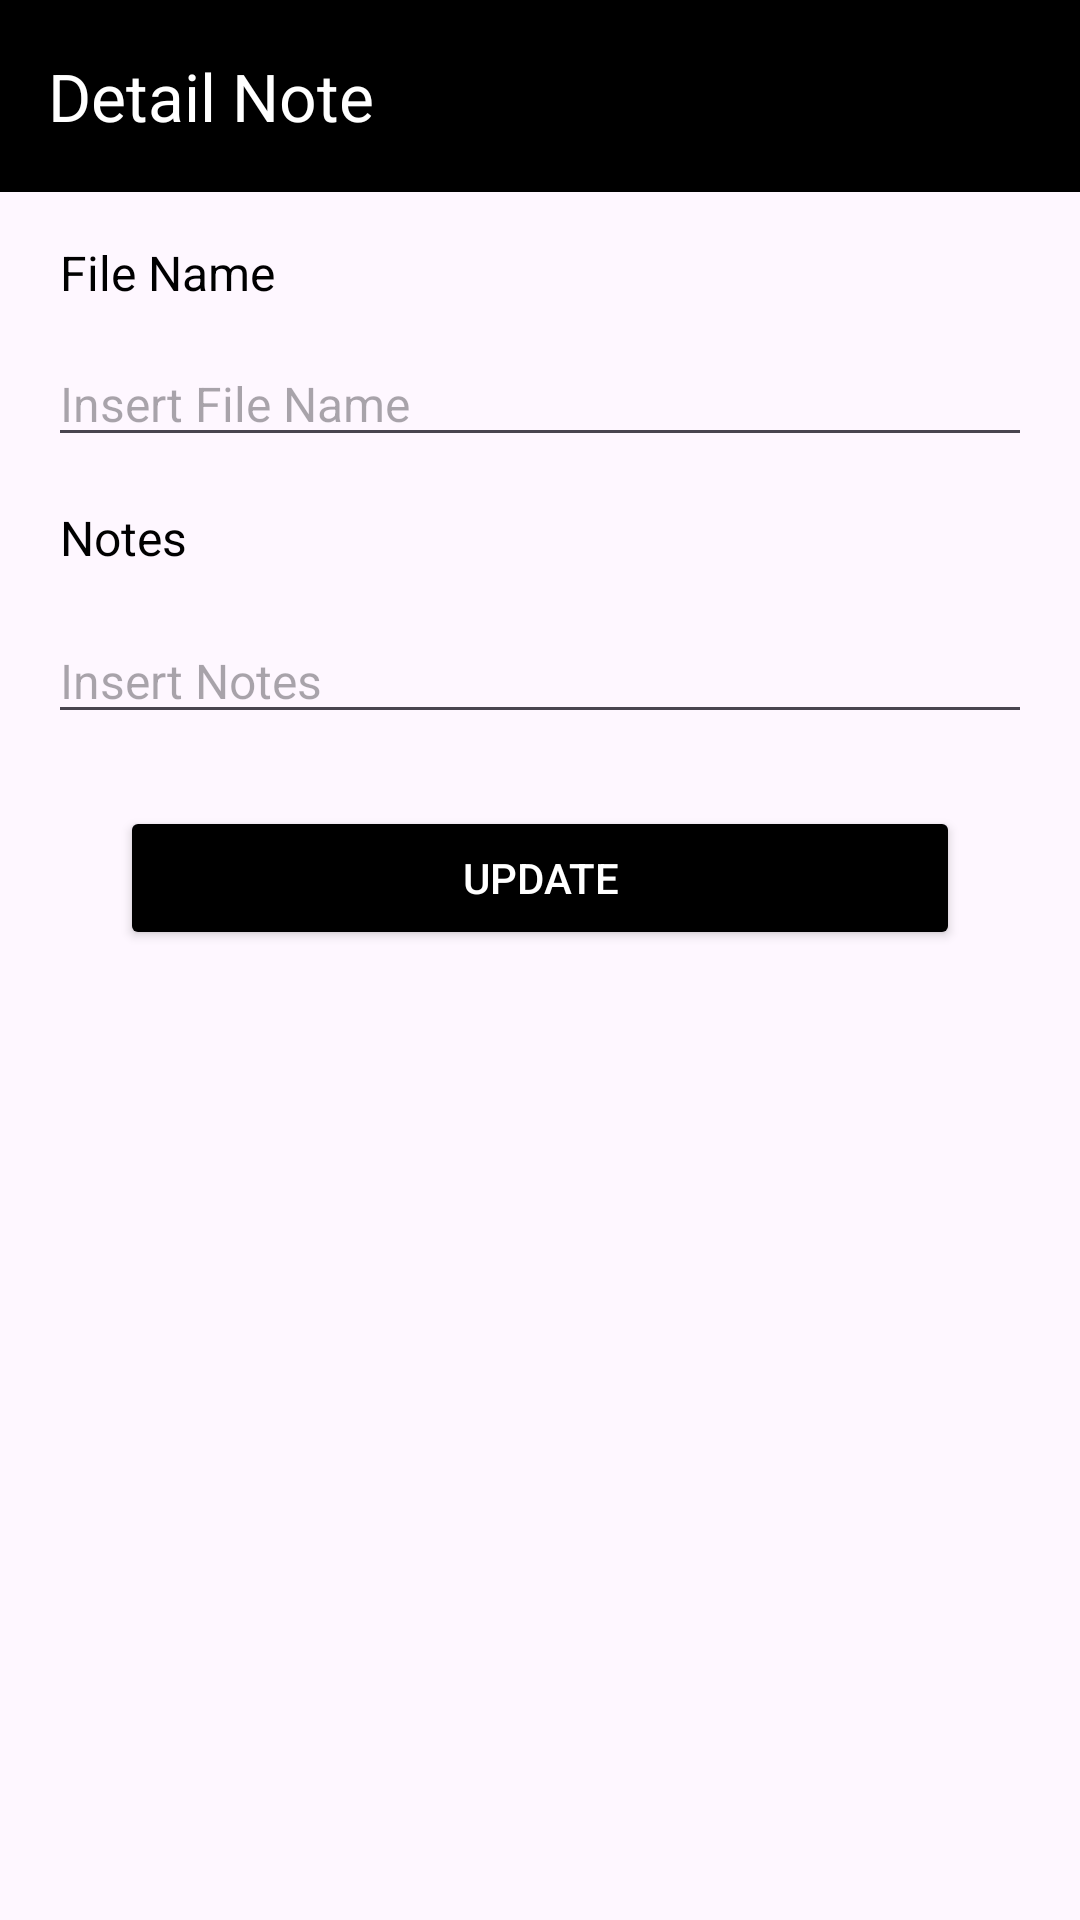

Here is an Android app screen rendered from its layout file. Give the layout XML and the strings, colors and styles it references.
<!-- AndroidManifest.xml: application theme Theme.FileText -->
<!-- res/layout/activity_detail.xml -->
<?xml version="1.0" encoding="utf-8"?>
<LinearLayout xmlns:android="http://schemas.android.com/apk/res/android"
    xmlns:app="http://schemas.android.com/apk/res-auto"
    xmlns:tools="http://schemas.android.com/tools"
    android:id="@+id/main"
    android:layout_width="match_parent"
    android:layout_height="match_parent"
    tools:context=".DetailActivity"
    android:orientation="vertical"
    >

    <androidx.appcompat.widget.Toolbar
        android:id="@+id/toolbar"
        android:layout_width="match_parent"
        android:layout_height="?attr/actionBarSize"
        android:background="@color/black"
        android:elevation="4dp"
        android:theme="@style/ThemeOverlay.AppCompat.Dark.ActionBar"
        app:layout_constraintEnd_toEndOf="parent"
        app:layout_constraintStart_toStartOf="parent"
        app:layout_constraintTop_toTopOf="parent"
        app:popupTheme="@style/ThemeOverlay.AppCompat.Light"
        app:title="Detail Note"
        />


    <LinearLayout
        android:layout_width="match_parent"
        android:layout_height="wrap_content"
        android:orientation="vertical"
        android:padding="16dp"
        >

        <TextView
            android:layout_width="match_parent"
            android:layout_height="wrap_content"
            android:layout_marginBottom="12dp"
            android:paddingStart="4dp"
            android:text="File Name"
            android:textColor="#000000"
            android:textSize="16sp" />

        <EditText
            android:id="@+id/txtFileName"
            android:layout_width="match_parent"
            android:layout_height="wrap_content"
            android:textSize="16sp"
            android:hint="Insert File Name"
            />

        <TextView
            android:layout_width="match_parent"
            android:layout_height="wrap_content"
            android:layout_marginVertical="16dp"
            android:paddingStart="4dp"
            android:text="Notes"
            android:textColor="#000000"
            android:textSize="16sp" />

        <EditText
            android:id="@+id/txtNotes"
            android:layout_width="match_parent"
            android:layout_height="wrap_content"
            android:textSize="16sp"
            android:hint="Insert Notes"
            android:inputType="textMultiLine"
            />

        <Button
            android:id="@+id/updateBtn"
            android:layout_width="match_parent"
            android:layout_height="wrap_content"
            android:layout_marginHorizontal="24dp"
            android:layout_marginVertical="24dp"
            android:backgroundTint="@color/black"
            android:text="Update"
            android:textColor="#FFFFFF"
            app:cornerRadius="10dp" />

    </LinearLayout>



</LinearLayout>
<!-- resources referenced by this layout -->
<resources>
  <style name="Theme.FileText" parent="Base.Theme.FileText" />
  <style name="Base.Theme.FileText" parent="Theme.Material3.DayNight.NoActionBar">
          
          
      </style>
  <!-- not gathered from this repository: default colours our renderer supplied (Android Studio template values) -->
  <color name="black">#FF000000</color>
</resources>
